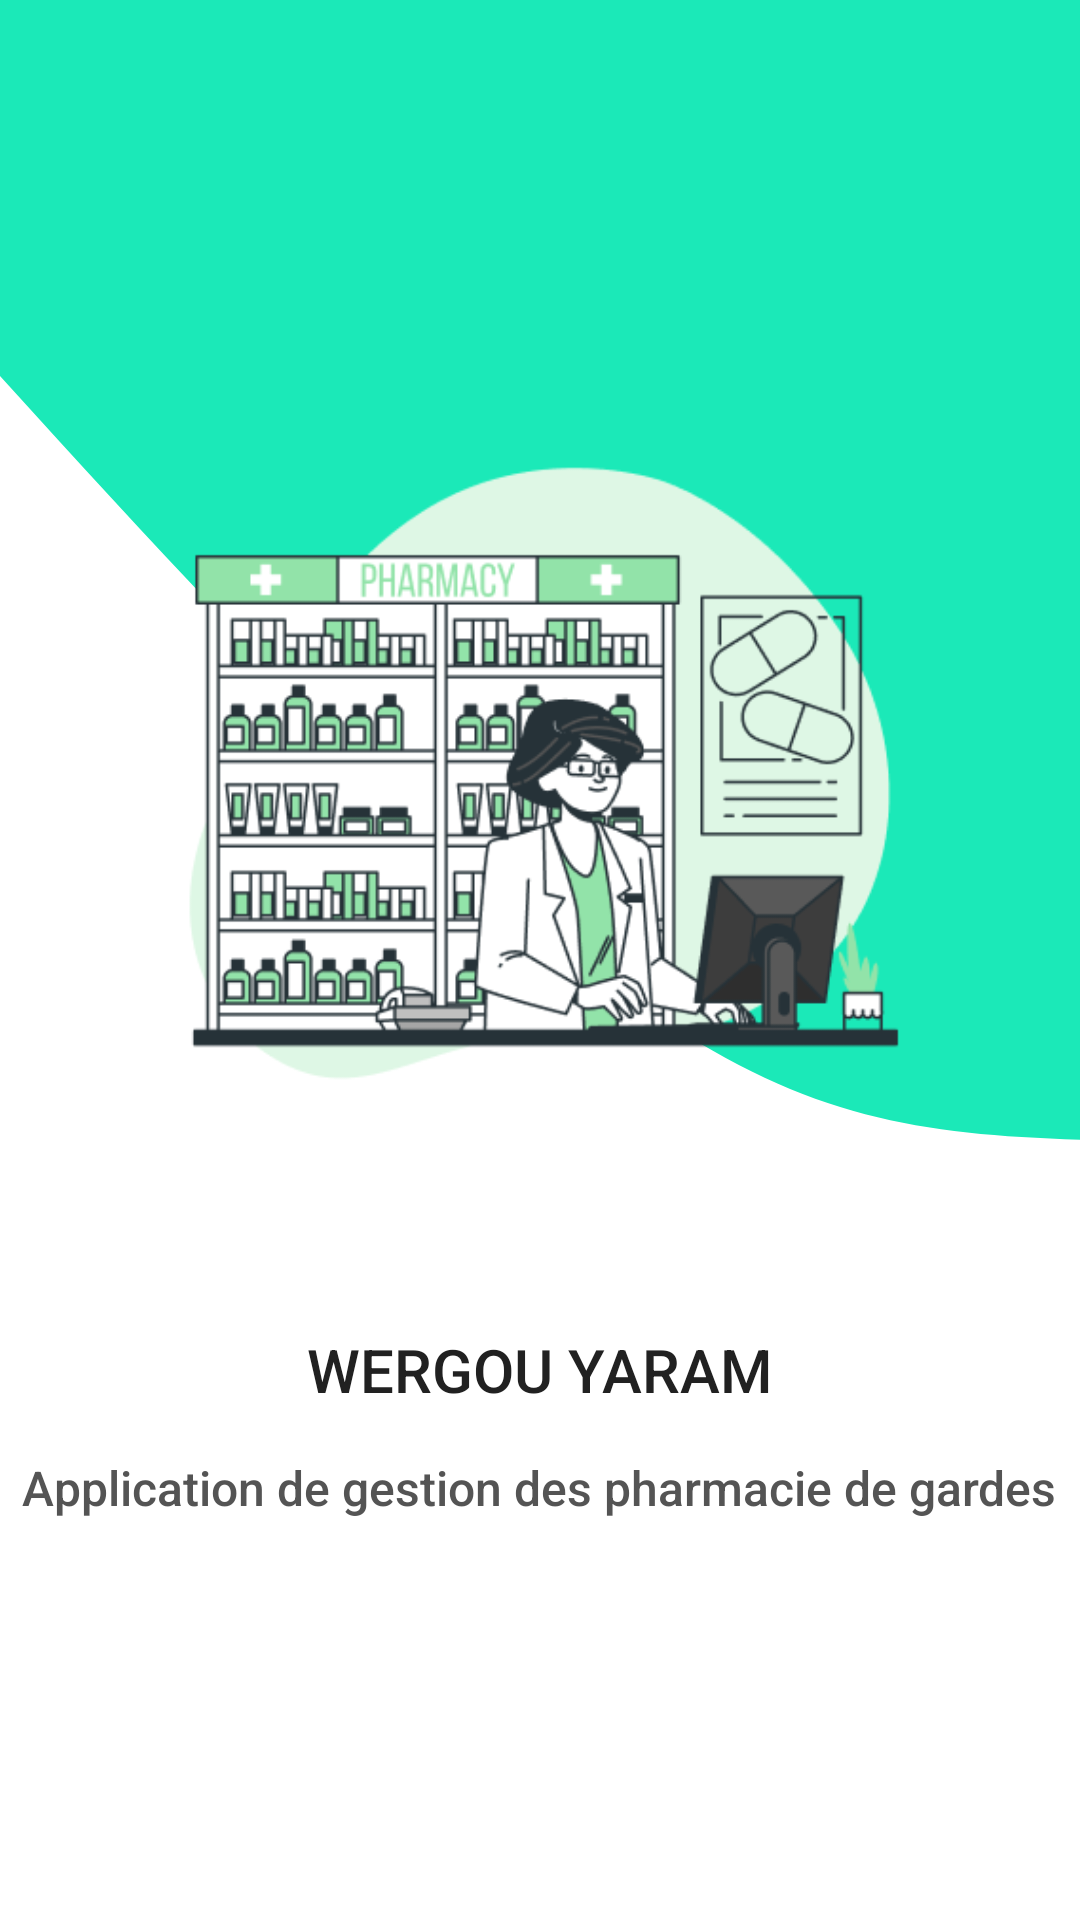

Write the Android layout XML for this screen, with the resource values it uses.
<!-- AndroidManifest.xml: application theme Theme.WergouYaram -->
<!-- res/layout/intro_layout_1.xml -->
<?xml version="1.0" encoding="utf-8"?>
<LinearLayout xmlns:android="http://schemas.android.com/apk/res/android"
    android:layout_width="match_parent"
    android:layout_height="match_parent"
    android:orientation="vertical">
    
    <RelativeLayout
        android:layout_width="match_parent"
        android:background="@drawable/intro_background_1"
        android:layout_height="0dp"
        android:layout_weight="2">
        
        <ImageView
            android:layout_width="wrap_content"
            android:layout_height="250dp"
            android:layout_alignParentBottom="true"
            android:layout_centerHorizontal="true"
            android:src="@drawable/pharmacy"/>

    </RelativeLayout>
    
    <LinearLayout
        android:layout_width="match_parent"
        android:layout_height="0dp"
        android:layout_weight="1"
        android:gravity="center"
        android:orientation="vertical">

        <TextView
            android:layout_width="wrap_content"
            android:layout_height="wrap_content"
            android:text="WERGOU YARAM"
            android:textSize="20sp"
            android:textColor="#212121"
            android:fontFamily="sans-serif-medium"/>
        <TextView
            android:layout_width="wrap_content"
            android:layout_height="wrap_content"
            android:text="Application de gestion des pharmacie de gardes"
            android:textSize="16sp"
            android:layout_marginTop="15dp"
            android:textColor="#545454"
            android:fontFamily="sans-serif-medium"/>


    </LinearLayout>

    <View
        android:layout_width="match_parent"
        android:layout_height="70dp"/>


    </LinearLayout>
<!-- resources referenced by this layout -->
<resources>
  <!-- drawable intro_background_1 (drawable) -->
  <vector xmlns:android="http://schemas.android.com/apk/res/android"
      android:width="360dp"
      android:height="400dp"
      android:viewportWidth="360"
      android:viewportHeight="400">
      <path
          android:fillColor="#FF1BE9B8"
          android:pathData="M363.09 400C248.59 396.33 209.17 377.88-35 91.03V-34h1212v318.3l-127.87-109.78-184.35-19.92-161 64.85L563 326.5 363.09 400Z"/>
  </vector>
  <!-- drawable pharmacy: png bitmap (drawable, 32789 bytes) -->
  <style name="Theme.WergouYaram" parent="Theme.MaterialComponents.Light.DarkActionBar">
  
          <item name="windowActionBar">false</item>
          <item name="windowNoTitle">true</item>
          <item name="android:windowIsTranslucent">true</item>
  
      </style>
</resources>
